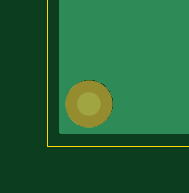
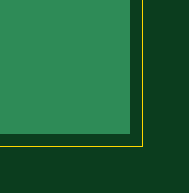
Circuit board: 8 layer files. Board 4.0 x 4.2 mm.
- bottom_copper: hellenbremen-b.GBL (586686 bytes)
- bottom_silk: hellenbremen-b.GBO (802538 bytes)
- bottom_mask: hellenbremen-b.GBS (40695 bytes)
- outline: hellenbremen-b.GKO (670 bytes)
- top_copper: hellenbremen-b.GTL (738857 bytes)
- top_silk: hellenbremen-b.GTO (986564 bytes)
- paste: hellenbremen-b.GTP (58074 bytes)
- top_mask: hellenbremen-b.GTS (64183 bytes)

=== bottom_copper: hellenbremen-b.GBL (586686 bytes, source omitted) ===
=== bottom_silk: hellenbremen-b.GBO (802538 bytes, source omitted) ===
=== bottom_mask: hellenbremen-b.GBS (40695 bytes, source omitted) ===
=== outline: hellenbremen-b.GKO ===
G75*
G70*
%OFA0B0*%
%FSLAX25Y25*%
%IPPOS*%
%LPD*%
%AMOC8*
5,1,8,0,0,1.08239X$1,22.5*
%
%ADD77C,0.00197*%
X0000000Y0000000D02*
%LPD*%
G01*
D77*
X0000000Y0421260D02*
X0401575Y0421260D01*
X0401575Y0314961D02*
X0401575Y0000000D01*
X0000000Y0000000D02*
X0000000Y0421260D01*
X0401575Y0377953D02*
X0377953Y0377953D01*
X0377953Y0377953D02*
X0377953Y0314961D01*
X0377953Y0314961D02*
X0401575Y0314961D01*
X0401575Y0421260D02*
X0401575Y0377953D01*
X0401575Y0000000D02*
X0000000Y0000000D01*
X0345664Y0045971D02*
G01*
G75*
X0193024Y0267547D02*
G01*
G75*
X0201555Y0242776D02*
G01*
G75*
X0113571Y0139201D02*
G01*
G75*
X0148185Y0196996D02*
G01*
G75*
X0149185Y0095996D02*
G01*
G75*
M02*

=== top_copper: hellenbremen-b.GTL (738857 bytes, source omitted) ===
=== top_silk: hellenbremen-b.GTO (986564 bytes, source omitted) ===
=== paste: hellenbremen-b.GTP (58074 bytes, source omitted) ===
=== top_mask: hellenbremen-b.GTS (64183 bytes, source omitted) ===
